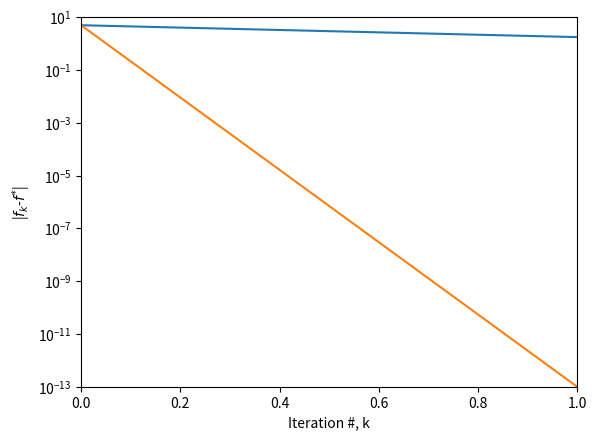

Here is the Python script that generated this plot:
import numpy as np
import pandas as pd
import matplotlib.pyplot as plt

def f_x(x):
    x2 = x[0]
    x3 = x[1]
    f = 5 * x2 ** 2 + 12 * x2 * x3 - 8 * x2 + 10 * x3 ** 2 - 14 * x3 - 5
    return f
def g_x(x):
    x2 = x[0]
    x3 = x[1]
    g1 = 10 * x2 + 12 * x3 - 8
    g2 = 12 * x2 + 20 * x3 - 14
    g = np.array([g1, g2])
    return g
def H_x(x):
    H = np.array([[10, 12], [12, 20]])
    return H
def phi_alpha(alpha, t, f, g):
    phi = f - t*g.transpose() @ g*alpha
    return phi
def Inexact_Line_Search(XN, t, alpha, max_iter):
    iter = 0
    f = f_x(XN)
    g = g_x(XN)
    f_x_ag = f_x(XN - alpha * g)
    phi = phi_alpha(alpha, t, f, g)
    while f_x_ag > phi and iter < max_iter:
        f_x_ag = f_x(XN - alpha * g)
        phi = phi_alpha(alpha, t, f, g)
        alpha = 0.5 * alpha
        iter += 1
    return alpha
def Gradient_Descent(X0, t, alpha0, eps, max_iter):
    results = []
    XN = X0
    f = f_x(XN)
    g = g_x(XN)
    iter = 0
    results.append([iter, f, g[0], g[1], alpha0, np.linalg.norm(g)])
    while np.linalg.norm(g) > eps and iter < max_iter:
        alpha = Inexact_Line_Search(XN, t, alpha0, max_iter)
        XN = XN - alpha*g
        f = f_x(XN)
        g = g_x(XN)
        iter += 1
        results.append([iter, f, g[0], g[1], alpha, np.linalg.norm(g)])
    return XN, results
def Convergence(f_list, f_star, X0, method):
    X2_0 = int(X0[0])
    X3_0 = int(X0[1])
    error = np.zeros(len(f_list))
    for i in range(0, len(f_list)):
        error[i] = abs(f_list[i] - f_star)
    plt.figure()
    plt.ylabel(r'|$f_k$-$f^{*}$|')
    plt.yscale('log')
    plt.xlabel('Iteration #, k')
    if method == 'GD':
        plt.plot(error)
        plt.ylim([1e-13, 10])
        plt.xlim([0, 90])
        plt.plot([0, 1], [4.92857,1e-13])
        plt.ylim([1e-13, 10])
        plt.xlim([0, 1])

def Newton(X0, eps, max_iter):
    results = []
    XN = X0
    # f = f_x(XN)
    # g = g_x(XN)
    # H = H_x(XN)
    iter = 0
    diff = 1
    while diff > eps and iter < max_iter:
        f = f_x(XN)
        g = g_x(XN)
        H = H_x(XN)
        XNp1 = XN - np.linalg.inv(H) @ g
        diff = abs(np.linalg.norm(XN) - np.linalg.norm(XNp1))
        results.append([iter, f, diff])
        iter += 1
        XN = XNp1
    return XN, results
t = 0.5
alpha = 1
eps = 1e-6
max_iter = 1000
x2_0 = 0
x3_0 = 0
X0 = np.array([[x2_0], [x3_0]])
XN, results = Gradient_Descent(X0, t, alpha, eps, max_iter)
Results = pd.DataFrame(results, columns=['iter', 'f', 'g[0]', 'g[1]', 'alpha', 'norm(g)'])
f_list = np.array(Results['f'])
x_star = np.array([[-1/7], [11/14]])
f_star = f_x(x_star)
Convergence(f_list, f_star, X0, 'GD')
Total_Iterations = len(f_list)-1
print(XN)
print('\n'+str(Total_Iterations))
XN, Results_NM = Newton(X0, eps, max_iter)
Results_NM = pd.DataFrame(Results_NM, columns=['iter', 'f', 'diff'])
f_list = np.array(Results_NM['f'])
Convergence(f_list, f_star, X0, 'NM')
Iterations = len(Results_NM)-1
print('\n')
print (XN)
print('\n'+str(Iterations))